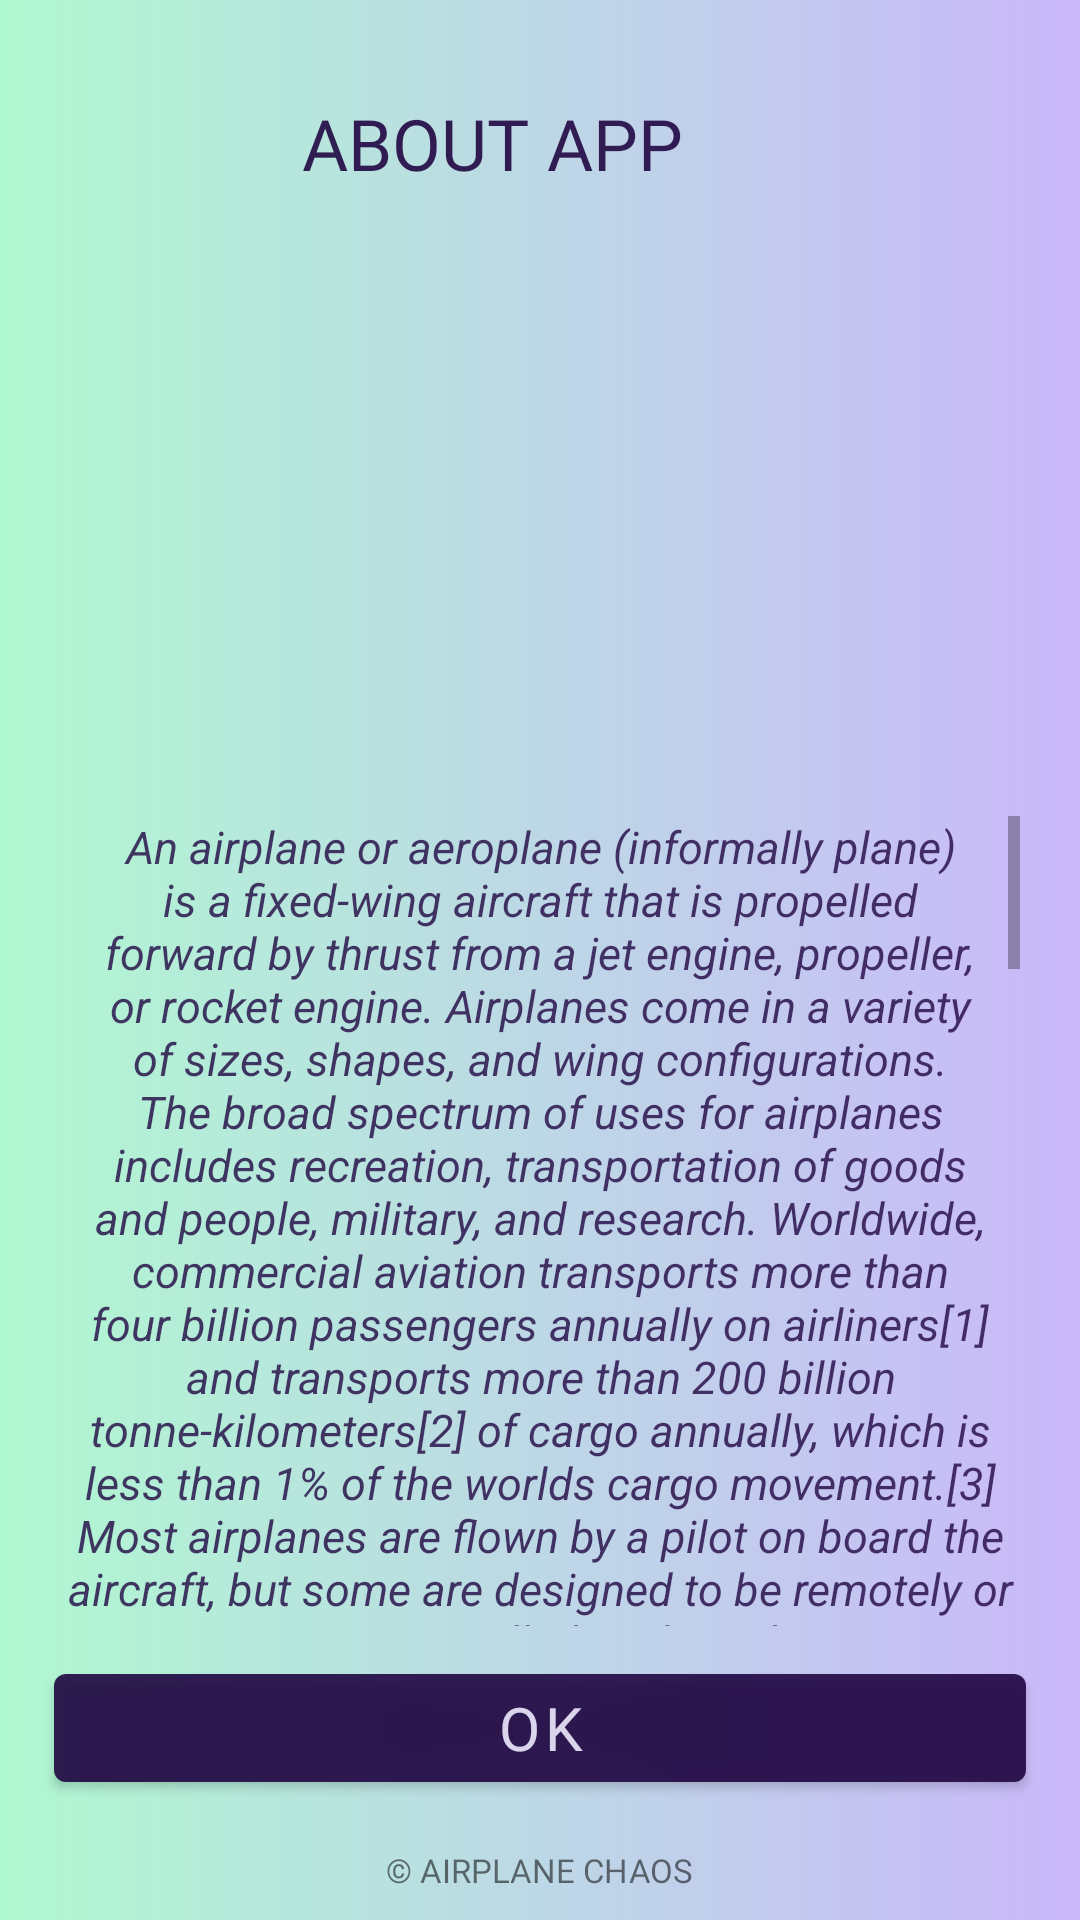

Here is an Android app screen rendered from its layout file. Give the layout XML and the strings, colors and styles it references.
<!-- AndroidManifest.xml: application theme Theme.AirplaneChaos -->
<!-- res/layout/fragment_about_app.xml -->
<?xml version="1.0" encoding="utf-8"?>
<androidx.constraintlayout.widget.ConstraintLayout xmlns:android="http://schemas.android.com/apk/res/android"
    xmlns:tools="http://schemas.android.com/tools"
    android:layout_width="match_parent"
    xmlns:app="http://schemas.android.com/apk/res-auto"
    android:background="@drawable/bkg_custom_grad_lin"
    android:layout_height="match_parent"
    tools:context=".AboutAppFragment">



    <androidx.constraintlayout.widget.Guideline
        android:id="@+id/guideline_hor_30"
        android:layout_width="wrap_content"
        android:layout_height="wrap_content"
        android:orientation="horizontal"
        app:layout_constraintGuide_percent="0.30" />


    <androidx.constraintlayout.widget.Guideline
        android:id="@+id/guideline_hor_10"
        android:layout_width="wrap_content"
        android:layout_height="wrap_content"
        android:orientation="horizontal"
        app:layout_constraintGuide_percent="0.10" />

    <androidx.constraintlayout.widget.Guideline
        android:id="@+id/guideline_hor_05"
        android:layout_width="wrap_content"
        android:layout_height="wrap_content"
        android:orientation="horizontal"
        app:layout_constraintGuide_percent="0.05" />

    <androidx.constraintlayout.widget.Guideline
        android:id="@+id/guideline_hor_20"
        android:layout_width="wrap_content"
        android:layout_height="wrap_content"
        android:orientation="horizontal"
        app:layout_constraintGuide_percent="0.20" />


    <androidx.constraintlayout.widget.Guideline
        android:id="@+id/guideline_hor_13"
        android:layout_width="wrap_content"
        android:layout_height="wrap_content"
        android:orientation="horizontal"
        app:layout_constraintGuide_percent="0.13" />

    <androidx.constraintlayout.widget.Guideline
        android:id="@+id/guideline_hor_95"
        android:layout_width="wrap_content"
        android:layout_height="wrap_content"
        android:orientation="horizontal"
        app:layout_constraintGuide_percent="0.95" />

    <androidx.constraintlayout.widget.Guideline
        android:id="@+id/guideline_hor_85"
        android:layout_width="wrap_content"
        android:layout_height="wrap_content"
        android:orientation="horizontal"
        app:layout_constraintGuide_percent="0.85" />

    <androidx.constraintlayout.widget.Guideline
        android:id="@+id/guideline_hor_50"
        android:layout_width="wrap_content"
        android:layout_height="wrap_content"
        android:orientation="horizontal"
        app:layout_constraintGuide_percent="0.50" />

    <androidx.constraintlayout.widget.Guideline
        android:id="@+id/guideline_vert_95"
        android:layout_width="wrap_content"
        android:layout_height="wrap_content"
        android:orientation="vertical"
        app:layout_constraintGuide_percent="0.95" />

    <androidx.constraintlayout.widget.Guideline
        android:id="@+id/guideline_vert_05"
        android:layout_width="wrap_content"
        android:layout_height="wrap_content"
        android:orientation="vertical"
        app:layout_constraintGuide_percent="0.05" />

    <androidx.appcompat.widget.AppCompatTextView
        android:id="@+id/tv_title_about_app"
        android:layout_width="0dp"
        android:layout_height="0dp"
        android:autoSizeTextType="uniform"
        android:fontFamily="@font/montserrat_black"
        android:gravity="center"
        android:text="about app"
        android:alpha="0.9"
        android:textAllCaps="true"
        android:textColor="@color/add_colour_the_most_dark"
        app:layout_constraintBottom_toBottomOf="@id/guideline_hor_10"
        app:layout_constraintEnd_toStartOf="@id/btn_img_exit_about_app"
        app:layout_constraintStart_toStartOf="@id/guideline_vert_05"
        app:layout_constraintTop_toTopOf="@id/guideline_hor_05" />

    <ImageView
        android:id="@+id/btn_img_exit_about_app"
        android:layout_width="0dp"
        android:layout_height="0dp"
        android:alpha="0.9"
        android:src="@drawable/logout"
        app:layout_constraintBottom_toBottomOf="@id/guideline_hor_10"
        app:layout_constraintDimensionRatio="1,1"
        app:layout_constraintEnd_toEndOf="@id/guideline_vert_95"
        app:layout_constraintTop_toTopOf="@id/guideline_hor_05" />


    <ImageView
        android:id="@+id/img_game_about_app"
        android:layout_width="170dp"
        android:layout_height="170dp"
        android:layout_marginTop="12dp"
        android:padding="5dp"
        android:src="@drawable/robot"
        app:layout_constraintEnd_toEndOf="@id/guideline_vert_95"
        app:layout_constraintHorizontal_bias="0.495"
        app:layout_constraintStart_toStartOf="@id/guideline_vert_05"
        app:layout_constraintTop_toBottomOf="@id/tv_title_about_app" />

    <ScrollView
        android:id="@+id/scroll_v_for_text_about_game"
        android:layout_width="0dp"
        android:layout_height="0dp"
        android:padding="2dp"
        android:layout_marginTop="24dp"
        app:layout_constraintBottom_toBottomOf="@id/guideline_hor_85"
        app:layout_constraintEnd_toEndOf="@id/guideline_vert_95"
        app:layout_constraintStart_toStartOf="@id/guideline_vert_05"
        app:layout_constraintTop_toBottomOf="@id/img_game_about_app">

        <TextView
            android:id="@+id/tv_text_about_app"
            android:layout_width="match_parent"
            android:layout_height="wrap_content"
            android:gravity="center"
            android:alpha="0.8"
            android:text="@string/rules_game"
            android:textColor="@color/add_colour_the_most_dark"
            android:textSize="15sp"
            android:textStyle="italic" />

    </ScrollView>

    <com.google.android.material.button.MaterialButton
        android:id="@+id/btn_ok_about_app"
        android:layout_width="0dp"
        android:layout_height="wrap_content"
        android:fontFamily="@font/montserrat_black"
        android:text="@string/ok"
        app:layout_constraintVertical_chainStyle="packed"
        android:textSize="20sp"
        android:alpha="0.9"
        app:layout_constraintBottom_toBottomOf="@id/guideline_hor_95"
        app:layout_constraintEnd_toEndOf="@id/guideline_vert_95"
        app:layout_constraintStart_toStartOf="@id/guideline_vert_05"
        app:layout_constraintTop_toTopOf="@id/guideline_hor_85" />

    <TextView
        android:id="@+id/tv_dovn_text_about_app"
        android:layout_width="wrap_content"
        android:layout_height="wrap_content"
        android:layout_marginTop="8dp"
        android:fontFamily="@font/opensans_regular"
        android:text="@string/author_app_name"
        android:textAllCaps="true"
        android:textSize="11sp"
        app:layout_constraintEnd_toEndOf="parent"
        app:layout_constraintStart_toStartOf="parent"
        app:layout_constraintTop_toBottomOf="@id/guideline_hor_95" />





</androidx.constraintlayout.widget.ConstraintLayout>
<!-- resources referenced by this layout -->
<resources>
  <color name="add_colour_the_most_dark">#200642</color>
  <string name="author_app_name">© Airplane Chaos</string>
  <string name="ok">ok</string>
  <string name="rules_game">An airplane or aeroplane (informally plane) is a fixed-wing aircraft that is propelled forward by thrust from a jet engine, propeller, or rocket engine. Airplanes come in a variety of sizes, shapes, and wing configurations. The broad spectrum of uses for airplanes includes recreation, transportation of goods and people, military, and research. Worldwide, commercial aviation transports more than four billion passengers annually on airliners[1] and transports more than 200 billion tonne-kilometers[2] of cargo annually, which is less than 1% of the worlds cargo movement.[3] Most airplanes are flown by a pilot on board the aircraft, but some are designed to be remotely or computer-controlled such as drones.\nMany stories from antiquity involve flight, such as the Greek legend of Icarus and Daedalus, and the Vimana in ancient Indian epics. Around 400 BC in Greece, Archytas was reputed to have designed and built the first artificial, self-propelled flying device, a bird-shaped model propelled by a jet of what was probably steam, said to have flown some 200 m (660 ft).[12][13] This machine may have been suspended for its flight.\nSir Hiram Maxim built a craft that weighed 3.5 tons, with a 110-foot (34 m) wingspan that was powered by two 360-horsepower (270 kW) steam engines driving two propellers. In 1894, his machine was tested with overhead rails to prevent it from rising. The test showed that it had enough lift to take off. The craft was uncontrollable and it is presumed that Maxim realized this because he subsequently abandoned work on it.\nThe Frenchman Clement Ader constructed his first of three flying machines in 1886, the Éole. It was a bat-like design run by a lightweight steam engine of his own invention, with four cylinders developing 20 horsepower (15 kW), driving a four-blade propeller. The engine weighed no more than 4 kilograms per kilowatt (6.6 lb/hp). The wings had a span of 14 m (46 ft). All-up weight was 300 kilograms (660 lb). On 9 October 1890, Ader attempted to fly the Éole. Aviation historians give credit to this effort as a powered take-off and uncontrolled hop of approximately 50 m (160 ft) at a height of approximately 200 mm (7.9 in).[27][28] Aders two subsequent machines were not documented to have achieved flight.\nThe first practical jet aircraft was the German Heinkel He 178, which was tested in 1939. In 1943, the Messerschmitt Me 262, the first operational jet fighter aircraft, went into service in the German Luftwaffe.\nReciprocating engines in aircraft have three main variants, radial, in-line and flat or horizontally opposed engine. The radial engine is a reciprocating type internal combustion engine configuration in which the cylinders radiate outward from a central crankcase like the spokes of a wheel and was commonly used for aircraft engines before gas turbine engines became predominant. An inline engine is a reciprocating engine with banks of cylinders, one behind another, rather than rows of cylinders, with each bank having any number of cylinders, but rarely more than six, and may be water-cooled. A flat engine is an internal combustion engine with horizontally-opposed cylinders.\nMost jet aircraft use turbofan jet engines, which employ a gas turbine to drive a ducted fan, which accelerates air around the turbine to provide thrust in addition to that which is accelerated through the turbine. The ratio of air passing around the turbine to that passing through is called the by-pass ratio.[42] They represent a compromise between turbojet (with no bypass) and turboprop forms of aircraft propulsion (primarily powered with bypass air).</string>
  <color name="black">#FF000000</color>
  <color name="add_colour_3_text_btn">#E2DAF3</color>
  <color name="teal_200">#FF03DAC5</color>
  <color name="teal_700">#FF018786</color>
</resources>
